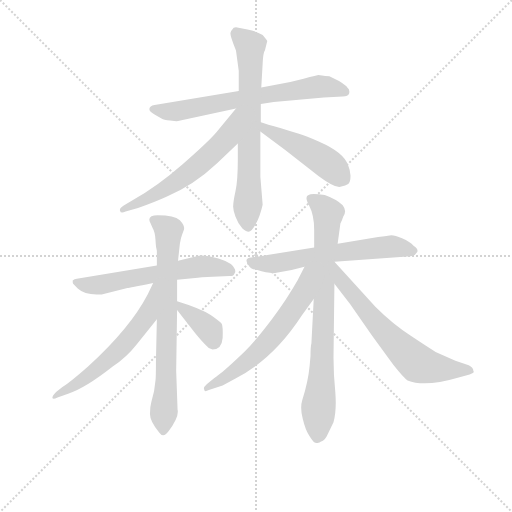
t = 0.00 s
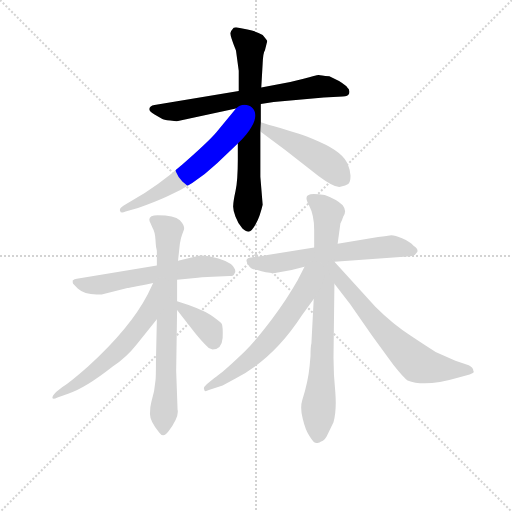
t = 1.82 s
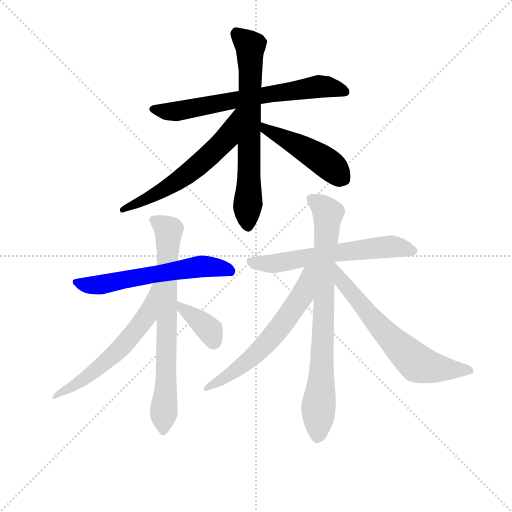
t = 3.65 s
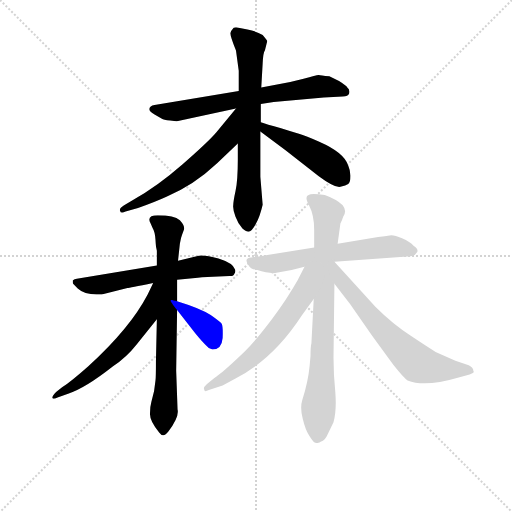
t = 5.47 s
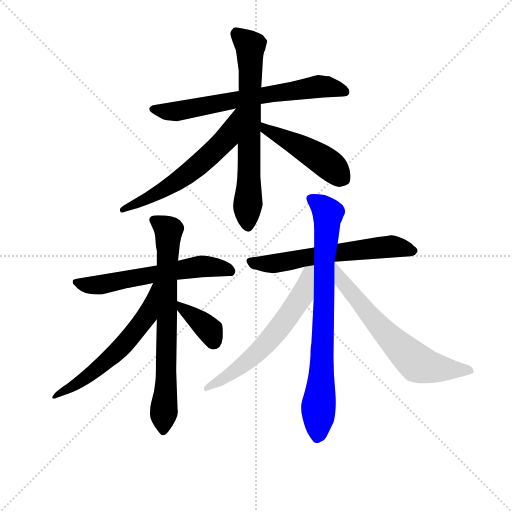
t = 7.29 s
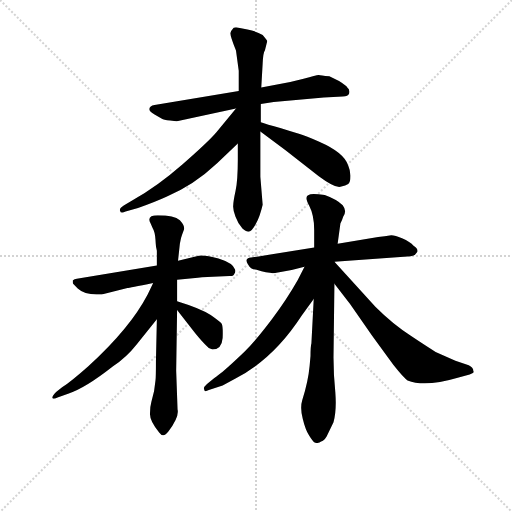
t = 9.12 s

The animated SVG that drew these frames (rendered in a browser with its animation timeline set to each time). Animation: 12 CSS @keyframes rules; one cycle of 9.12 s.

<svg version="1.1" viewBox="0 0 1024 1024" xmlns="http://www.w3.org/2000/svg">
  <g stroke="lightgray" stroke-dasharray="1,1" stroke-width="1" transform="scale(4, 4)">
    <line x1="0" y1="0" x2="256" y2="256"></line>
    <line x1="256" y1="0" x2="0" y2="256"></line>
    <line x1="128" y1="0" x2="128" y2="256"></line>
    <line x1="0" y1="128" x2="256" y2="128"></line>
  </g>
<g transform="scale(0.92, -0.92) translate(60, -900)">
   <style type="text/css">
    @keyframes keyframes0 {
      from {
       stroke: blue;
       stroke-dashoffset: 676;
       stroke-width: 128;
       }
       69% {
       animation-timing-function: step-end;
       stroke: blue;
       stroke-dashoffset: 0;
       stroke-width: 128;
       }
       to {
       stroke: black;
       stroke-width: 1024;
       }
       }
       #make-me-a-hanzi-animation-0 {
         animation: keyframes0 0.800130s both;
         animation-delay: 0.000000s;
         animation-timing-function: linear;
       }
    @keyframes keyframes1 {
      from {
       stroke: blue;
       stroke-dashoffset: 686;
       stroke-width: 128;
       }
       69% {
       animation-timing-function: step-end;
       stroke: blue;
       stroke-dashoffset: 0;
       stroke-width: 128;
       }
       to {
       stroke: black;
       stroke-width: 1024;
       }
       }
       #make-me-a-hanzi-animation-1 {
         animation: keyframes1 0.808268s both;
         animation-delay: 0.800130s;
         animation-timing-function: linear;
       }
    @keyframes keyframes2 {
      from {
       stroke: blue;
       stroke-dashoffset: 595;
       stroke-width: 128;
       }
       66% {
       animation-timing-function: step-end;
       stroke: blue;
       stroke-dashoffset: 0;
       stroke-width: 128;
       }
       to {
       stroke: black;
       stroke-width: 1024;
       }
       }
       #make-me-a-hanzi-animation-2 {
         animation: keyframes2 0.734212s both;
         animation-delay: 1.608398s;
         animation-timing-function: linear;
       }
    @keyframes keyframes3 {
      from {
       stroke: blue;
       stroke-dashoffset: 471;
       stroke-width: 128;
       }
       61% {
       animation-timing-function: step-end;
       stroke: blue;
       stroke-dashoffset: 0;
       stroke-width: 128;
       }
       to {
       stroke: black;
       stroke-width: 1024;
       }
       }
       #make-me-a-hanzi-animation-3 {
         animation: keyframes3 0.633301s both;
         animation-delay: 2.342611s;
         animation-timing-function: linear;
       }
    @keyframes keyframes4 {
      from {
       stroke: blue;
       stroke-dashoffset: 596;
       stroke-width: 128;
       }
       66% {
       animation-timing-function: step-end;
       stroke: blue;
       stroke-dashoffset: 0;
       stroke-width: 128;
       }
       to {
       stroke: black;
       stroke-width: 1024;
       }
       }
       #make-me-a-hanzi-animation-4 {
         animation: keyframes4 0.735026s both;
         animation-delay: 2.975911s;
         animation-timing-function: linear;
       }
    @keyframes keyframes5 {
      from {
       stroke: blue;
       stroke-dashoffset: 726;
       stroke-width: 128;
       }
       70% {
       animation-timing-function: step-end;
       stroke: blue;
       stroke-dashoffset: 0;
       stroke-width: 128;
       }
       to {
       stroke: black;
       stroke-width: 1024;
       }
       }
       #make-me-a-hanzi-animation-5 {
         animation: keyframes5 0.840820s both;
         animation-delay: 3.710938s;
         animation-timing-function: linear;
       }
    @keyframes keyframes6 {
      from {
       stroke: blue;
       stroke-dashoffset: 592;
       stroke-width: 128;
       }
       66% {
       animation-timing-function: step-end;
       stroke: blue;
       stroke-dashoffset: 0;
       stroke-width: 128;
       }
       to {
       stroke: black;
       stroke-width: 1024;
       }
       }
       #make-me-a-hanzi-animation-6 {
         animation: keyframes6 0.731771s both;
         animation-delay: 4.551758s;
         animation-timing-function: linear;
       }
    @keyframes keyframes7 {
      from {
       stroke: blue;
       stroke-dashoffset: 370;
       stroke-width: 128;
       }
       55% {
       animation-timing-function: step-end;
       stroke: blue;
       stroke-dashoffset: 0;
       stroke-width: 128;
       }
       to {
       stroke: black;
       stroke-width: 1024;
       }
       }
       #make-me-a-hanzi-animation-7 {
         animation: keyframes7 0.551107s both;
         animation-delay: 5.283529s;
         animation-timing-function: linear;
       }
    @keyframes keyframes8 {
      from {
       stroke: blue;
       stroke-dashoffset: 613;
       stroke-width: 128;
       }
       67% {
       animation-timing-function: step-end;
       stroke: blue;
       stroke-dashoffset: 0;
       stroke-width: 128;
       }
       to {
       stroke: black;
       stroke-width: 1024;
       }
       }
       #make-me-a-hanzi-animation-8 {
         animation: keyframes8 0.748861s both;
         animation-delay: 5.834635s;
         animation-timing-function: linear;
       }
    @keyframes keyframes9 {
      from {
       stroke: blue;
       stroke-dashoffset: 790;
       stroke-width: 128;
       }
       72% {
       animation-timing-function: step-end;
       stroke: blue;
       stroke-dashoffset: 0;
       stroke-width: 128;
       }
       to {
       stroke: black;
       stroke-width: 1024;
       }
       }
       #make-me-a-hanzi-animation-9 {
         animation: keyframes9 0.892904s both;
         animation-delay: 6.583496s;
         animation-timing-function: linear;
       }
    @keyframes keyframes10 {
      from {
       stroke: blue;
       stroke-dashoffset: 612;
       stroke-width: 128;
       }
       67% {
       animation-timing-function: step-end;
       stroke: blue;
       stroke-dashoffset: 0;
       stroke-width: 128;
       }
       to {
       stroke: black;
       stroke-width: 1024;
       }
       }
       #make-me-a-hanzi-animation-10 {
         animation: keyframes10 0.748047s both;
         animation-delay: 7.476400s;
         animation-timing-function: linear;
       }
    @keyframes keyframes11 {
      from {
       stroke: blue;
       stroke-dashoffset: 653;
       stroke-width: 128;
       }
       68% {
       animation-timing-function: step-end;
       stroke: blue;
       stroke-dashoffset: 0;
       stroke-width: 128;
       }
       to {
       stroke: black;
       stroke-width: 1024;
       }
       }
       #make-me-a-hanzi-animation-11 {
         animation: keyframes11 0.781413s both;
         animation-delay: 8.224447s;
         animation-timing-function: linear;
       }
</style>
<path d="M 459.0 702.0 L 276.0 672.0 Q 265.0 670.0 265.0 664.0 Q 263.0 658.0 276.0 651.0 L 292.0 642.0 Q 295.0 640.0 310.0 638.0 Q 325.0 636.0 327.0 637.0 L 453.0 664.0 L 507.0 674.0 L 535.0 678.0 L 644.0 688.0 L 685.0 690.0 Q 697.0 691.0 699.0 697.0 Q 701.0 706.0 695.0 710.0 Q 693.0 714.0 677.0 724.0 L 656.0 734.0 Q 636.0 736.0 633.0 737.0 Q 630.0 737.0 600.0 729.0 L 571.0 722.0 L 508.0 710.0 L 459.0 702.0 Z" fill="lightgray"></path> 
<path d="M 453.0 790.0 L 459.0 746.0 L 459.0 702.0 L 457.0 588.0 L 457.0 554.0 Q 457.0 507.0 452.0 485.0 Q 447.0 462.0 447.0 453.0 Q 446.0 444.0 452.0 429.0 Q 458.0 413.0 467.0 403.0 Q 476.0 396.0 480.0 396.0 Q 487.0 396.0 496.0 413.0 Q 505.0 429.0 511.0 455.0 L 506.0 516.0 L 506.0 614.0 L 507.0 634.0 L 507.0 674.0 L 508.0 710.0 L 511.0 762.0 Q 512.0 786.0 516.0 791.0 L 521.0 811.0 Q 521.0 812.0 511.0 824.0 Q 497.0 832.0 478.0 836.0 L 453.0 841.0 Q 447.0 841.0 445.0 836.0 Q 442.0 833.0 441.0 828.0 Q 440.0 822.0 453.0 790.0 Z" fill="lightgray"></path> 
<path d="M 453.0 664.0 L 410.0 612.0 Q 393.0 592.0 337.0 543.0 Q 281.0 494.0 230.0 466.0 L 209.0 453.0 Q 199.0 447.0 201.0 442.0 Q 202.0 435.0 213.0 440.0 L 240.0 448.0 Q 277.0 461.0 303.0 473.0 Q 361.0 497.0 412.0 545.0 L 457.0 588.0 C 535.0 662.0 472.0 687.0 453.0 664.0 Z" fill="lightgray"></path> 
<path d="M 506.0 614.0 L 560.0 574.0 L 633.0 517.0 Q 668.0 491.0 680.0 494.0 Q 692.0 496.0 697.0 500.0 Q 702.0 504.0 702.0 518.0 Q 701.0 531.0 697.0 540.0 Q 689.0 568.0 634.0 592.0 Q 603.0 606.0 588.0 610.0 Q 572.0 614.0 551.0 621.0 Q 518.0 630.0 507.0 634.0 C 479.0 644.0 482.0 632.0 506.0 614.0 Z" fill="lightgray"></path> 
<path d="M 325.0 292.0 L 370.0 296.0 Q 378.0 298.0 391.0 298.0 L 439.0 300.0 Q 448.0 300.0 449.0 304.0 Q 453.0 309.0 451.0 314.0 Q 447.0 328.0 415.0 338.0 Q 383.0 347.0 372.0 344.0 L 327.0 333.0 L 281.0 323.0 L 107.0 294.0 Q 102.0 294.0 98.0 290.0 Q 98.0 284.0 99.0 283.0 L 109.0 273.0 Q 123.0 260.0 150.0 260.0 L 161.0 260.0 L 217.0 274.0 Q 220.0 274.0 273.0 285.0 L 325.0 292.0 Z" fill="lightgray"></path> 
<path d="M 326.0 10.0 L 323.0 94.0 L 325.0 226.0 L 325.0 245.0 L 325.0 292.0 L 327.0 333.0 L 331.0 370.0 Q 333.0 383.0 336.0 390.0 L 340.0 401.0 Q 342.0 409.0 331.0 421.0 Q 319.0 432.0 283.0 432.0 Q 258.0 432.0 267.0 415.0 L 272.0 404.0 Q 277.0 396.0 278.0 379.0 Q 279.0 362.0 280.0 360.0 L 281.0 355.0 L 281.0 323.0 L 281.0 206.0 L 279.0 116.0 Q 279.0 78.0 278.0 73.0 L 275.0 50.0 L 269.0 26.0 Q 266.0 16.0 266.0 0.0 Q 266.0 -16.0 286.0 -40.0 Q 295.0 -53.0 306.0 -38.0 Q 330.0 -6.0 326.0 10.0 Z" fill="lightgray"></path> 
<path d="M 273.0 285.0 L 261.0 260.0 Q 223.0 187.0 132.0 104.0 Q 96.0 72.0 75.0 58.0 L 62.0 48.0 Q 53.0 39.0 54.0 35.0 Q 55.0 31.0 65.0 36.0 L 88.0 44.0 Q 124.0 55.0 185.0 103.0 Q 215.0 123.0 237.0 151.0 L 281.0 206.0 C 351.0 294.0 286.0 312.0 273.0 285.0 Z" fill="lightgray"></path> 
<path d="M 325.0 226.0 L 364.0 176.0 Q 378.0 159.0 386.0 151.0 Q 393.0 142.0 402.0 140.0 Q 422.0 140.0 424.0 165.0 Q 425.0 190.0 422.0 196.0 Q 418.0 201.0 398.0 215.0 Q 377.0 229.0 325.0 245.0 C 305.0 251.0 307.0 250.0 325.0 226.0 Z" fill="lightgray"></path> 
<path d="M 518.0 308.0 L 535.0 306.0 L 574.0 313.0 L 602.0 320.0 L 667.0 331.0 L 833.0 343.0 Q 843.0 344.0 847.0 352.0 Q 850.0 359.0 839.0 366.0 Q 832.0 374.0 814.0 382.0 Q 795.0 390.0 787.0 388.0 Q 778.0 386.0 762.0 385.0 L 674.0 370.0 L 623.0 362.0 L 486.0 340.0 Q 476.0 339.0 476.0 334.0 Q 475.0 332.0 480.0 324.0 Q 484.0 315.0 496.0 314.0 Q 510.0 309.0 518.0 308.0 Z" fill="lightgray"></path> 
<path d="M 622.0 250.0 L 617.0 154.0 Q 615.0 147.0 615.0 126.0 L 613.0 104.0 Q 610.0 71.0 597.0 30.0 Q 592.0 14.0 598.0 -10.0 Q 604.0 -35.0 612.0 -47.0 Q 620.0 -60.0 624.0 -62.0 Q 633.0 -65.0 638.0 -60.0 Q 644.0 -59.0 650.0 -49.0 L 665.0 -18.0 Q 672.0 7.0 669.0 47.0 Q 665.0 86.0 665.0 123.0 L 667.0 283.0 L 667.0 331.0 L 674.0 370.0 L 680.0 414.0 Q 684.0 422.0 686.0 429.0 Q 695.0 441.0 685.0 454.0 Q 671.0 467.0 646.0 476.0 Q 616.0 481.0 611.0 476.0 Q 601.0 474.0 612.0 453.0 Q 623.0 432.0 623.0 400.0 L 623.0 362.0 L 622.0 250.0 Z" fill="lightgray"></path> 
<path d="M 602.0 320.0 L 587.0 291.0 Q 563.0 249.0 531.0 206.0 Q 498.0 162.0 472.0 136.0 Q 445.0 110.0 424.0 92.0 L 414.0 84.0 Q 410.0 80.0 406.0 78.0 L 390.0 65.0 Q 381.0 57.0 384.0 53.0 Q 384.0 47.0 394.0 52.0 L 424.0 62.0 L 452.0 77.0 Q 535.0 120.0 596.0 214.0 L 622.0 250.0 C 682.0 333.0 616.0 347.0 602.0 320.0 Z" fill="lightgray"></path> 
<path d="M 667.0 283.0 L 701.0 239.0 L 749.0 170.0 L 795.0 107.0 Q 818.0 78.0 826.0 73.0 Q 864.0 58.0 935.0 79.0 L 961.0 86.0 L 968.0 89.0 Q 971.0 91.0 969.0 94.0 Q 969.0 101.0 959.0 106.0 L 930.0 116.0 L 887.0 135.0 Q 872.0 144.0 833.0 170.0 Q 794.0 195.0 756.0 233.0 L 667.0 331.0 C 647.0 353.0 649.0 307.0 667.0 283.0 Z" fill="lightgray"></path> 
      <clipPath id="make-me-a-hanzi-clip-0">
      <path d="M 459.0 702.0 L 276.0 672.0 Q 265.0 670.0 265.0 664.0 Q 263.0 658.0 276.0 651.0 L 292.0 642.0 Q 295.0 640.0 310.0 638.0 Q 325.0 636.0 327.0 637.0 L 453.0 664.0 L 507.0 674.0 L 535.0 678.0 L 644.0 688.0 L 685.0 690.0 Q 697.0 691.0 699.0 697.0 Q 701.0 706.0 695.0 710.0 Q 693.0 714.0 677.0 724.0 L 656.0 734.0 Q 636.0 736.0 633.0 737.0 Q 630.0 737.0 600.0 729.0 L 571.0 722.0 L 508.0 710.0 L 459.0 702.0 Z" fill="lightgray"></path>
      </clipPath>
      <path clip-path="url(#make-me-a-hanzi-clip-0)" d="M 274.0 663.0 L 323.0 658.0 L 628.0 711.0 L 688.0 701.0 " fill="none" id="make-me-a-hanzi-animation-0" stroke-dasharray="548 1096" stroke-linecap="round"></path>

      <clipPath id="make-me-a-hanzi-clip-1">
      <path d="M 453.0 790.0 L 459.0 746.0 L 459.0 702.0 L 457.0 588.0 L 457.0 554.0 Q 457.0 507.0 452.0 485.0 Q 447.0 462.0 447.0 453.0 Q 446.0 444.0 452.0 429.0 Q 458.0 413.0 467.0 403.0 Q 476.0 396.0 480.0 396.0 Q 487.0 396.0 496.0 413.0 Q 505.0 429.0 511.0 455.0 L 506.0 516.0 L 506.0 614.0 L 507.0 634.0 L 507.0 674.0 L 508.0 710.0 L 511.0 762.0 Q 512.0 786.0 516.0 791.0 L 521.0 811.0 Q 521.0 812.0 511.0 824.0 Q 497.0 832.0 478.0 836.0 L 453.0 841.0 Q 447.0 841.0 445.0 836.0 Q 442.0 833.0 441.0 828.0 Q 440.0 822.0 453.0 790.0 Z" fill="lightgray"></path>
      </clipPath>
      <path clip-path="url(#make-me-a-hanzi-clip-1)" d="M 455.0 826.0 L 484.0 796.0 L 478.0 408.0 " fill="none" id="make-me-a-hanzi-animation-1" stroke-dasharray="558 1116" stroke-linecap="round"></path>

      <clipPath id="make-me-a-hanzi-clip-2">
      <path d="M 453.0 664.0 L 410.0 612.0 Q 393.0 592.0 337.0 543.0 Q 281.0 494.0 230.0 466.0 L 209.0 453.0 Q 199.0 447.0 201.0 442.0 Q 202.0 435.0 213.0 440.0 L 240.0 448.0 Q 277.0 461.0 303.0 473.0 Q 361.0 497.0 412.0 545.0 L 457.0 588.0 C 535.0 662.0 472.0 687.0 453.0 664.0 Z" fill="lightgray"></path>
      </clipPath>
      <path clip-path="url(#make-me-a-hanzi-clip-2)" d="M 457.0 657.0 L 452.0 656.0 L 432.0 599.0 L 380.0 548.0 L 314.0 498.0 L 208.0 446.0 " fill="none" id="make-me-a-hanzi-animation-2" stroke-dasharray="467 934" stroke-linecap="round"></path>

      <clipPath id="make-me-a-hanzi-clip-3">
      <path d="M 506.0 614.0 L 560.0 574.0 L 633.0 517.0 Q 668.0 491.0 680.0 494.0 Q 692.0 496.0 697.0 500.0 Q 702.0 504.0 702.0 518.0 Q 701.0 531.0 697.0 540.0 Q 689.0 568.0 634.0 592.0 Q 603.0 606.0 588.0 610.0 Q 572.0 614.0 551.0 621.0 Q 518.0 630.0 507.0 634.0 C 479.0 644.0 482.0 632.0 506.0 614.0 Z" fill="lightgray"></path>
      </clipPath>
      <path clip-path="url(#make-me-a-hanzi-clip-3)" d="M 511.0 629.0 L 530.0 612.0 L 642.0 552.0 L 688.0 510.0 " fill="none" id="make-me-a-hanzi-animation-3" stroke-dasharray="343 686" stroke-linecap="round"></path>

      <clipPath id="make-me-a-hanzi-clip-4">
      <path d="M 325.0 292.0 L 370.0 296.0 Q 378.0 298.0 391.0 298.0 L 439.0 300.0 Q 448.0 300.0 449.0 304.0 Q 453.0 309.0 451.0 314.0 Q 447.0 328.0 415.0 338.0 Q 383.0 347.0 372.0 344.0 L 327.0 333.0 L 281.0 323.0 L 107.0 294.0 Q 102.0 294.0 98.0 290.0 Q 98.0 284.0 99.0 283.0 L 109.0 273.0 Q 123.0 260.0 150.0 260.0 L 161.0 260.0 L 217.0 274.0 Q 220.0 274.0 273.0 285.0 L 325.0 292.0 Z" fill="lightgray"></path>
      </clipPath>
      <path clip-path="url(#make-me-a-hanzi-clip-4)" d="M 105.0 287.0 L 156.0 281.0 L 378.0 321.0 L 418.0 319.0 L 440.0 311.0 " fill="none" id="make-me-a-hanzi-animation-4" stroke-dasharray="468 936" stroke-linecap="round"></path>

      <clipPath id="make-me-a-hanzi-clip-5">
      <path d="M 326.0 10.0 L 323.0 94.0 L 325.0 226.0 L 325.0 245.0 L 325.0 292.0 L 327.0 333.0 L 331.0 370.0 Q 333.0 383.0 336.0 390.0 L 340.0 401.0 Q 342.0 409.0 331.0 421.0 Q 319.0 432.0 283.0 432.0 Q 258.0 432.0 267.0 415.0 L 272.0 404.0 Q 277.0 396.0 278.0 379.0 Q 279.0 362.0 280.0 360.0 L 281.0 355.0 L 281.0 323.0 L 281.0 206.0 L 279.0 116.0 Q 279.0 78.0 278.0 73.0 L 275.0 50.0 L 269.0 26.0 Q 266.0 16.0 266.0 0.0 Q 266.0 -16.0 286.0 -40.0 Q 295.0 -53.0 306.0 -38.0 Q 330.0 -6.0 326.0 10.0 Z" fill="lightgray"></path>
      </clipPath>
      <path clip-path="url(#make-me-a-hanzi-clip-5)" d="M 277.0 422.0 L 306.0 395.0 L 296.0 -35.0 " fill="none" id="make-me-a-hanzi-animation-5" stroke-dasharray="598 1196" stroke-linecap="round"></path>

      <clipPath id="make-me-a-hanzi-clip-6">
      <path d="M 273.0 285.0 L 261.0 260.0 Q 223.0 187.0 132.0 104.0 Q 96.0 72.0 75.0 58.0 L 62.0 48.0 Q 53.0 39.0 54.0 35.0 Q 55.0 31.0 65.0 36.0 L 88.0 44.0 Q 124.0 55.0 185.0 103.0 Q 215.0 123.0 237.0 151.0 L 281.0 206.0 C 351.0 294.0 286.0 312.0 273.0 285.0 Z" fill="lightgray"></path>
      </clipPath>
      <path clip-path="url(#make-me-a-hanzi-clip-6)" d="M 278.0 279.0 L 259.0 213.0 L 208.0 149.0 L 118.0 72.0 L 59.0 41.0 " fill="none" id="make-me-a-hanzi-animation-6" stroke-dasharray="464 928" stroke-linecap="round"></path>

      <clipPath id="make-me-a-hanzi-clip-7">
      <path d="M 325.0 226.0 L 364.0 176.0 Q 378.0 159.0 386.0 151.0 Q 393.0 142.0 402.0 140.0 Q 422.0 140.0 424.0 165.0 Q 425.0 190.0 422.0 196.0 Q 418.0 201.0 398.0 215.0 Q 377.0 229.0 325.0 245.0 C 305.0 251.0 307.0 250.0 325.0 226.0 Z" fill="lightgray"></path>
      </clipPath>
      <path clip-path="url(#make-me-a-hanzi-clip-7)" d="M 334.0 240.0 L 339.0 227.0 L 397.0 180.0 L 404.0 156.0 " fill="none" id="make-me-a-hanzi-animation-7" stroke-dasharray="242 484" stroke-linecap="round"></path>

      <clipPath id="make-me-a-hanzi-clip-8">
      <path d="M 518.0 308.0 L 535.0 306.0 L 574.0 313.0 L 602.0 320.0 L 667.0 331.0 L 833.0 343.0 Q 843.0 344.0 847.0 352.0 Q 850.0 359.0 839.0 366.0 Q 832.0 374.0 814.0 382.0 Q 795.0 390.0 787.0 388.0 Q 778.0 386.0 762.0 385.0 L 674.0 370.0 L 623.0 362.0 L 486.0 340.0 Q 476.0 339.0 476.0 334.0 Q 475.0 332.0 480.0 324.0 Q 484.0 315.0 496.0 314.0 Q 510.0 309.0 518.0 308.0 Z" fill="lightgray"></path>
      </clipPath>
      <path clip-path="url(#make-me-a-hanzi-clip-8)" d="M 484.0 332.0 L 538.0 327.0 L 785.0 364.0 L 837.0 355.0 " fill="none" id="make-me-a-hanzi-animation-8" stroke-dasharray="485 970" stroke-linecap="round"></path>

      <clipPath id="make-me-a-hanzi-clip-9">
      <path d="M 622.0 250.0 L 617.0 154.0 Q 615.0 147.0 615.0 126.0 L 613.0 104.0 Q 610.0 71.0 597.0 30.0 Q 592.0 14.0 598.0 -10.0 Q 604.0 -35.0 612.0 -47.0 Q 620.0 -60.0 624.0 -62.0 Q 633.0 -65.0 638.0 -60.0 Q 644.0 -59.0 650.0 -49.0 L 665.0 -18.0 Q 672.0 7.0 669.0 47.0 Q 665.0 86.0 665.0 123.0 L 667.0 283.0 L 667.0 331.0 L 674.0 370.0 L 680.0 414.0 Q 684.0 422.0 686.0 429.0 Q 695.0 441.0 685.0 454.0 Q 671.0 467.0 646.0 476.0 Q 616.0 481.0 611.0 476.0 Q 601.0 474.0 612.0 453.0 Q 623.0 432.0 623.0 400.0 L 623.0 362.0 L 622.0 250.0 Z" fill="lightgray"></path>
      </clipPath>
      <path clip-path="url(#make-me-a-hanzi-clip-9)" d="M 618.0 466.0 L 644.0 449.0 L 653.0 436.0 L 630.0 -51.0 " fill="none" id="make-me-a-hanzi-animation-9" stroke-dasharray="662 1324" stroke-linecap="round"></path>

      <clipPath id="make-me-a-hanzi-clip-10">
      <path d="M 602.0 320.0 L 587.0 291.0 Q 563.0 249.0 531.0 206.0 Q 498.0 162.0 472.0 136.0 Q 445.0 110.0 424.0 92.0 L 414.0 84.0 Q 410.0 80.0 406.0 78.0 L 390.0 65.0 Q 381.0 57.0 384.0 53.0 Q 384.0 47.0 394.0 52.0 L 424.0 62.0 L 452.0 77.0 Q 535.0 120.0 596.0 214.0 L 622.0 250.0 C 682.0 333.0 616.0 347.0 602.0 320.0 Z" fill="lightgray"></path>
      </clipPath>
      <path clip-path="url(#make-me-a-hanzi-clip-10)" d="M 619.0 316.0 L 610.0 309.0 L 597.0 258.0 L 522.0 158.0 L 473.0 110.0 L 414.0 68.0 L 390.0 58.0 " fill="none" id="make-me-a-hanzi-animation-10" stroke-dasharray="484 968" stroke-linecap="round"></path>

      <clipPath id="make-me-a-hanzi-clip-11">
      <path d="M 667.0 283.0 L 701.0 239.0 L 749.0 170.0 L 795.0 107.0 Q 818.0 78.0 826.0 73.0 Q 864.0 58.0 935.0 79.0 L 961.0 86.0 L 968.0 89.0 Q 971.0 91.0 969.0 94.0 Q 969.0 101.0 959.0 106.0 L 930.0 116.0 L 887.0 135.0 Q 872.0 144.0 833.0 170.0 Q 794.0 195.0 756.0 233.0 L 667.0 331.0 C 647.0 353.0 649.0 307.0 667.0 283.0 Z" fill="lightgray"></path>
      </clipPath>
      <path clip-path="url(#make-me-a-hanzi-clip-11)" d="M 671.0 325.0 L 693.0 276.0 L 777.0 178.0 L 847.0 110.0 L 884.0 100.0 L 962.0 93.0 " fill="none" id="make-me-a-hanzi-animation-11" stroke-dasharray="525 1050" stroke-linecap="round"></path>

</g>
</svg>
